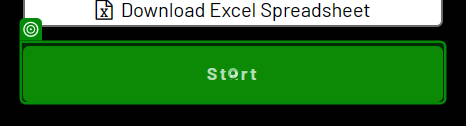
Task: The Automation Challenge
Workflow: Main

Step 1: click on 'Start'

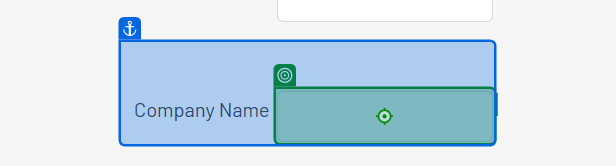
Step 2: type "[CurrentRow("company_name").ToString]"

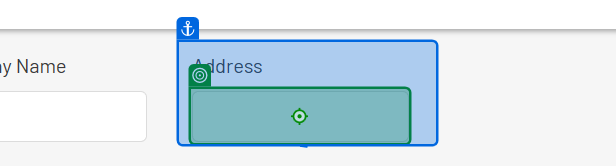
Step 3 [try]: type "[CurrentRow("company_address").ToString]"

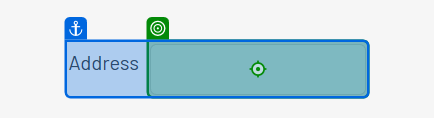
Step 4 [catch]: type "[CurrentRow("company_address").ToString]"

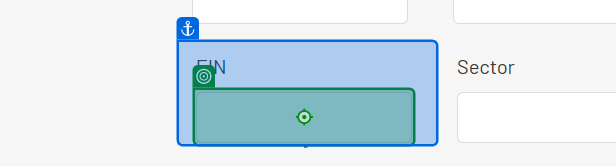
Step 5 [try]: type "[CurrentRow("employer_identification_number").ToString]"

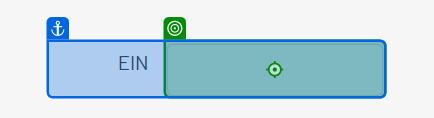
Step 6 [catch]: type "[CurrentRow("employer_identification_number").ToString]"

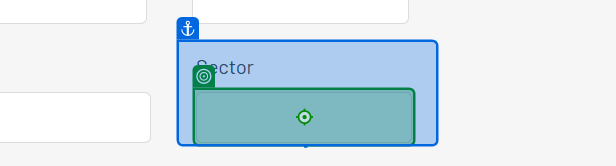
Step 7 [try]: type "[CurrentRow("sector").ToString]"

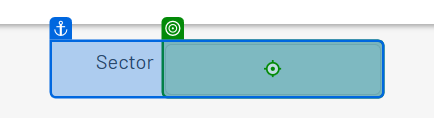
Step 8 [catch]: type "[CurrentRow("sector").ToString]"

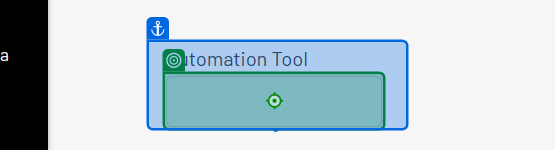
Step 9 [try]: type "[CurrentRow("automation_tool").ToString]"

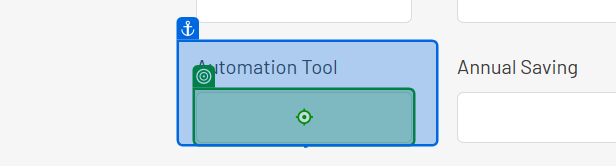
Step 10 [catch]: type "[CurrentRow("automation_tool").ToString]"

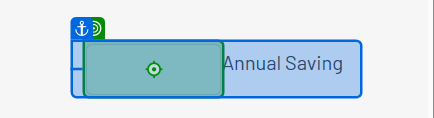
Step 11 [try]: type "[CurrentRow("annual_automation_saving").ToString]"

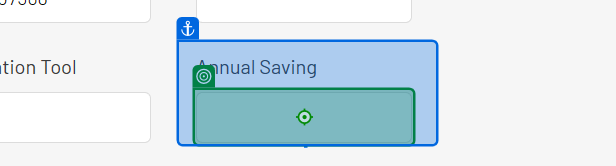
Step 12 [catch]: type "[CurrentRow("annual_automation_saving").ToString]"

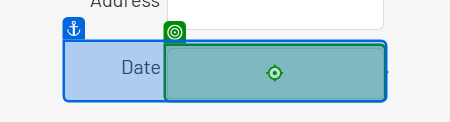
Step 13 [try]: type "[CurrentRow("date_of_first_project").ToString]"

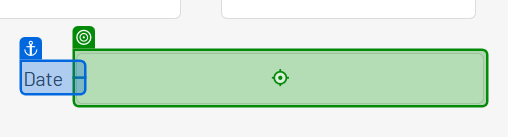
Step 14 [catch]: type "[CurrentRow("date_of_first_project").ToString]"

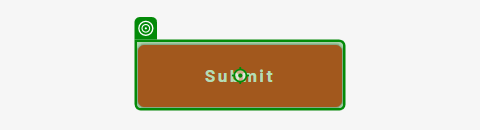
Step 15: click